3-way image classification set "cnn" from GitHub (mustafaakbaba/ME536_Project); label vocabulary: duck, e-puck robot, paper ship.

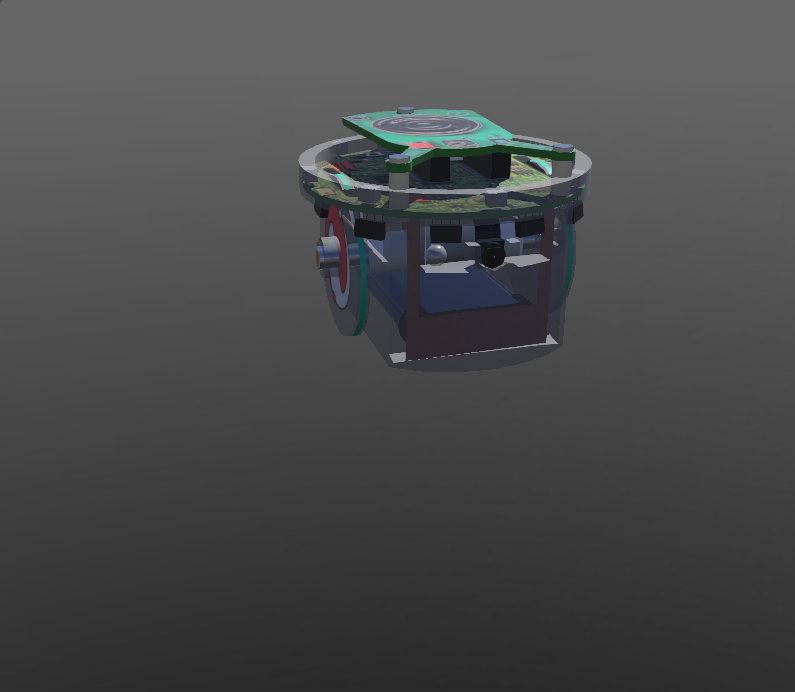
Label: e-puck robot

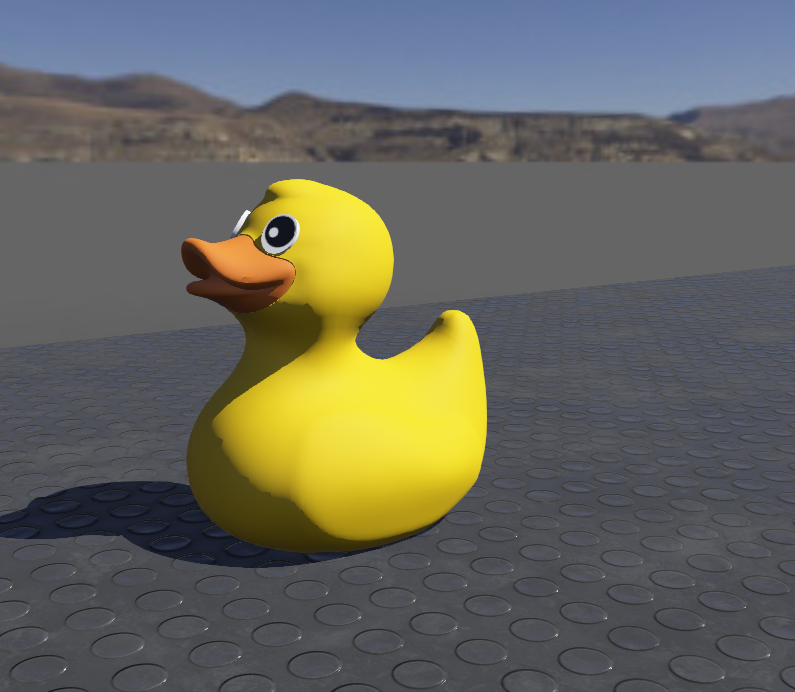
Label: duck

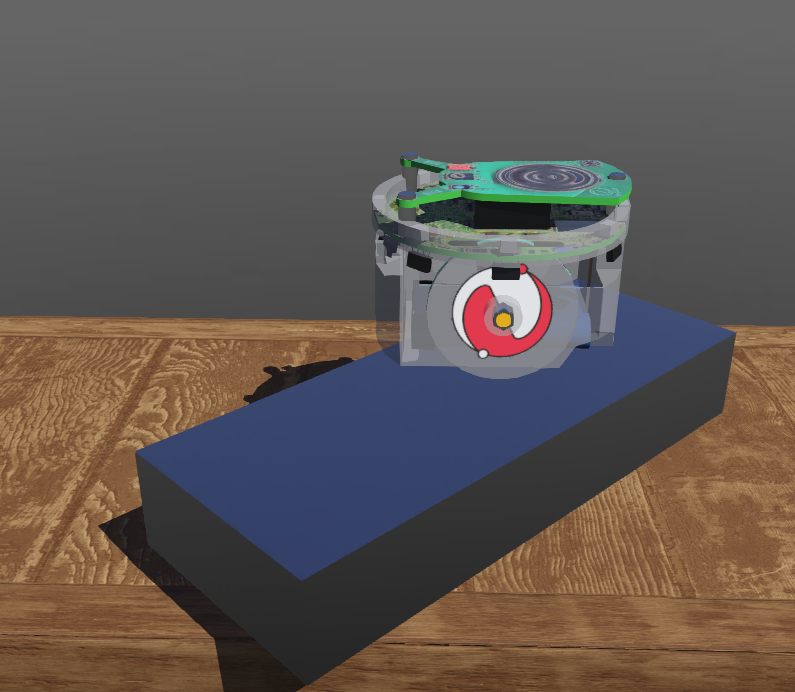
Label: e-puck robot

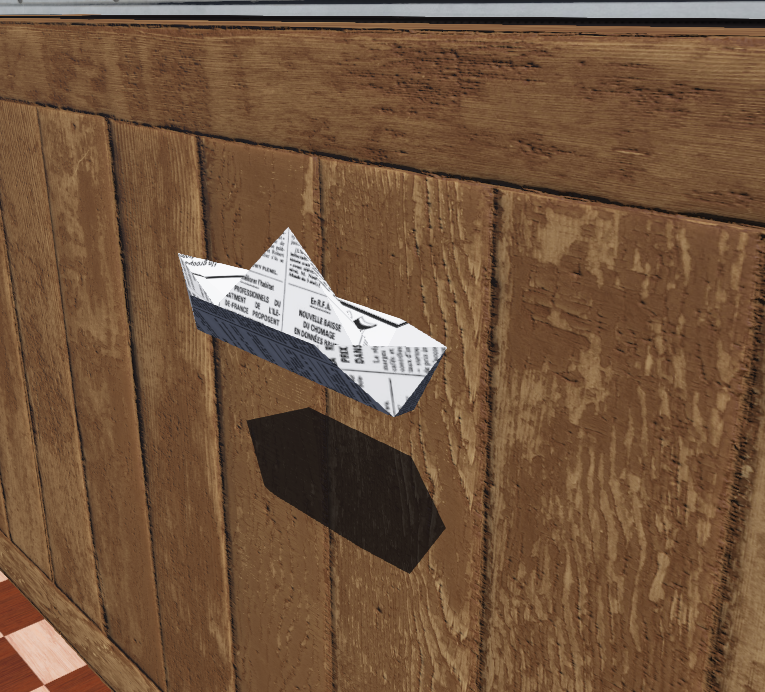
Label: paper ship

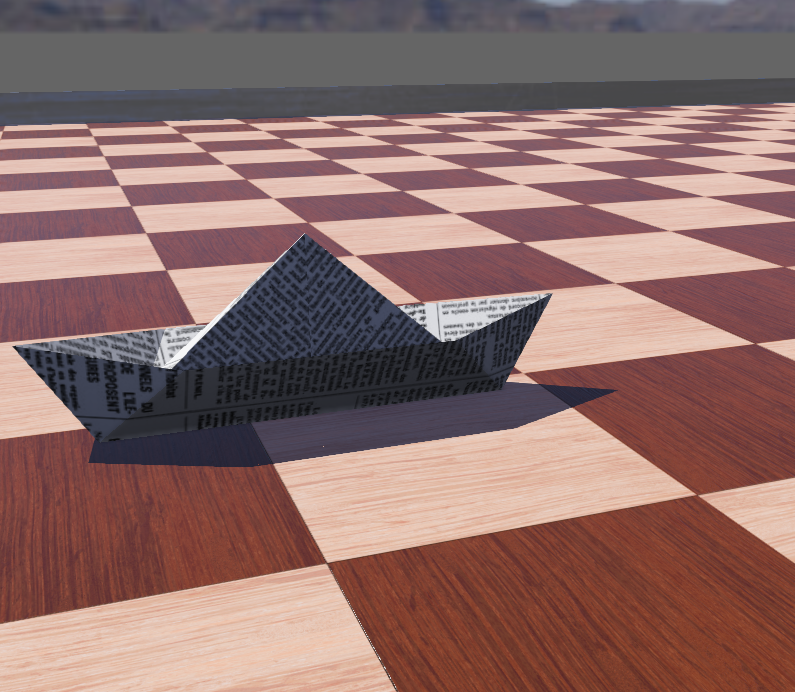
Label: paper ship

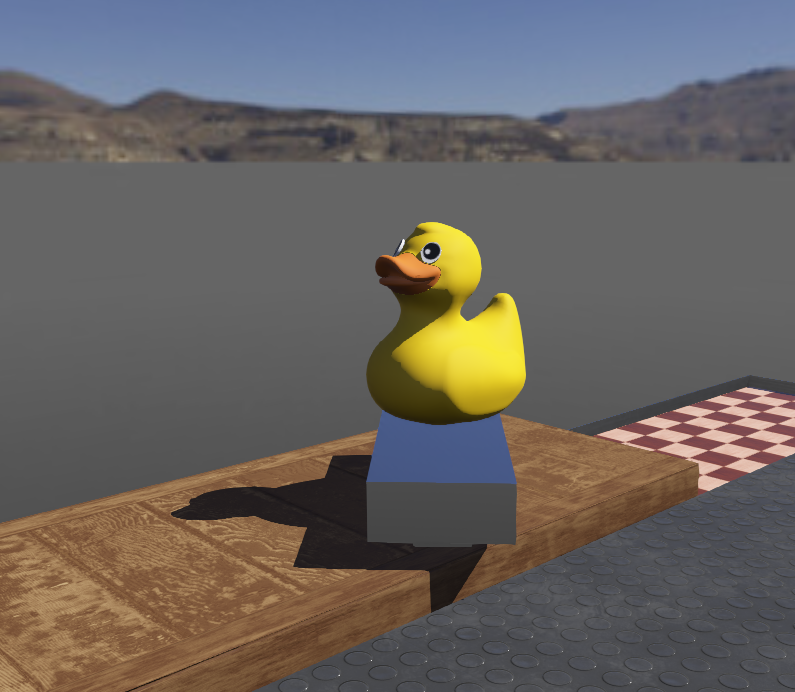
Label: duck
